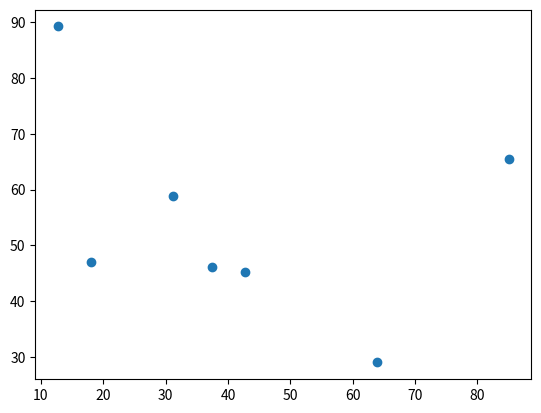

The matplotlib source for this figure: (Note: this script raises an exception after producing the figure.)
# When using Colab, make sure you run this instruction beforehand
!pip install mip

import numpy as np
import math

k = 7  # number of nodes

grid_size = 100 # size of the grid of points

# Create k random points with two coordinates. Multiplying by grid_size yields
# random numbers between 0 and 100.
point = grid_size * np.random.random((k,2))

# Define the set of vertices of the graph as the list of numbers from 0 to k-1

# Determine the distance between each point


import matplotlib.pyplot as plot
plot.scatter(point[:,0], point[:,1])
plot.show()

import networkx as nx

# Set of edges: note the condition that i<j as these are edges, not arcs,
# i.e. they are not directed.
E = [(i,j) for i in V for j in V if i < j]

# Define a dictionary whose keys are the nodes, and the values are tuples
# containing the (x,y) coordinates of each point
coord = {i: (point[i,0], point[i,1]) for i in V}

g = nx.Graph()

g.add_nodes_from(V)
g.add_edges_from(E)

nx.draw(g, pos=coord)

# Create model, add variables

# Add conservation constraints

# Add objective function and solve problem

def draw_solution(V, A, x):
    g = nx.Graph()

    # Draw the whole graph first: all nodes, all arcs, no highlighting
    g.add_nodes_from(V)
    g.add_edges_from([(i,j) for (i,j) in A])
    nx.draw(g, pos=coord, with_labels=True, node_color="white")

    # Reset the graph and add only the arcs that belong to the solution, 
    # i.e. those for which the optimal value of the variable x[i,j] is nonzero
    g.clear()
    g.add_edges_from([(i,j) for (i,j) in A if x[i,j].x > 0.5])
    nx.draw(g, pos=coord, width=4, edge_color='red', with_labels=True, node_color='white')

    # finally, draw a graph consisting of the sole root node, highlighted in green
    g.clear()
    g.add_node(0)
    nx.draw(g, pos={0: coord[0]}, node_color='white', with_labels=True)

    
# after defining the function, call it with the current data
draw_solution (V, E, x)

# Prototype:
#
# m.add_constr(x[0,4] + x[4,6] + x[0,5] + x[5,6] <= 3)
# m.optimize()
# draw_solution (V, A, x)

